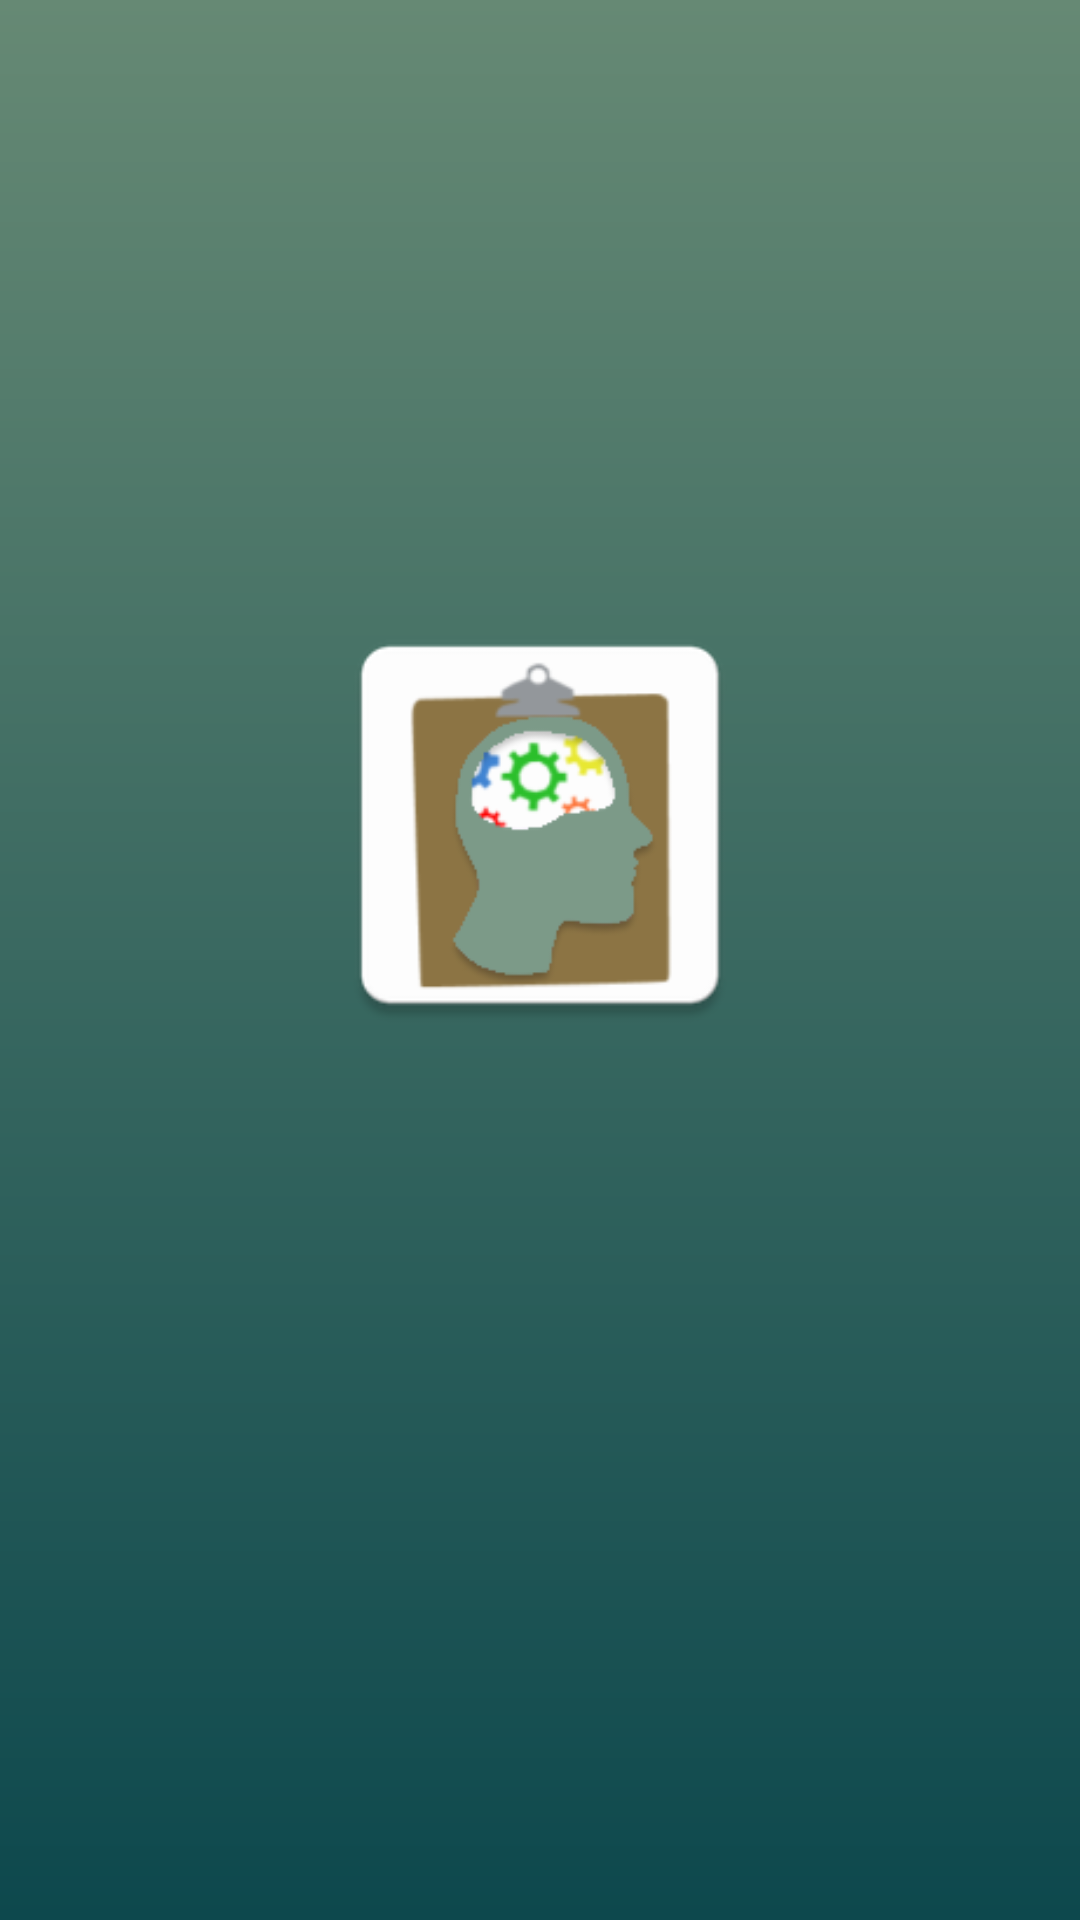

This screen was rendered from an Android layout file. Write that file and the resources it references.
<!-- AndroidManifest.xml: application theme Theme.AppCompat.NoActionBar -->
<!-- res/layout/splash_sreen.xml -->
<?xml version="1.0" encoding="utf-8"?>
<RelativeLayout xmlns:android="http://schemas.android.com/apk/res/android"
    xmlns:app="http://schemas.android.com/apk/res-auto"
    xmlns:tools="http://schemas.android.com/tools"
    android:layout_width="match_parent"
    android:layout_height="match_parent"
    android:gravity="center"
    android:textAlignment="center"
    android:background="@drawable/background">
    <ImageView
        android:layout_width="150dp"
        android:layout_height="150dp"
        android:src="@drawable/ic_launcher_v"
        android:gravity="center_horizontal"
        android:layout_marginTop="200dp"
        />

    <TextView
        android:layout_width="150dp"
        android:layout_height="150dp"
        android:layout_gravity="center_horizontal"
        android:layout_marginTop="500dp" />

</RelativeLayout>
<!-- resources referenced by this layout -->
<resources>
  <!-- drawable background (drawable) -->
  <?xml version="1.0" encoding="utf-8"?>
  <shape xmlns:android="http://schemas.android.com/apk/res/android"
      android:shape="rectangle">
      <gradient
          android:angle="-45"
          android:centerX="50%"
          android:startColor="@color/green"
          android:endColor="@color/green_2"
          android:type="linear"
          />
  
  
  </shape>
  <!-- drawable ic_launcher_v: png bitmap (drawable, 11967 bytes) -->
  <color name="green">#668974</color>
  <color name="green_2">#0D484D</color>
</resources>
